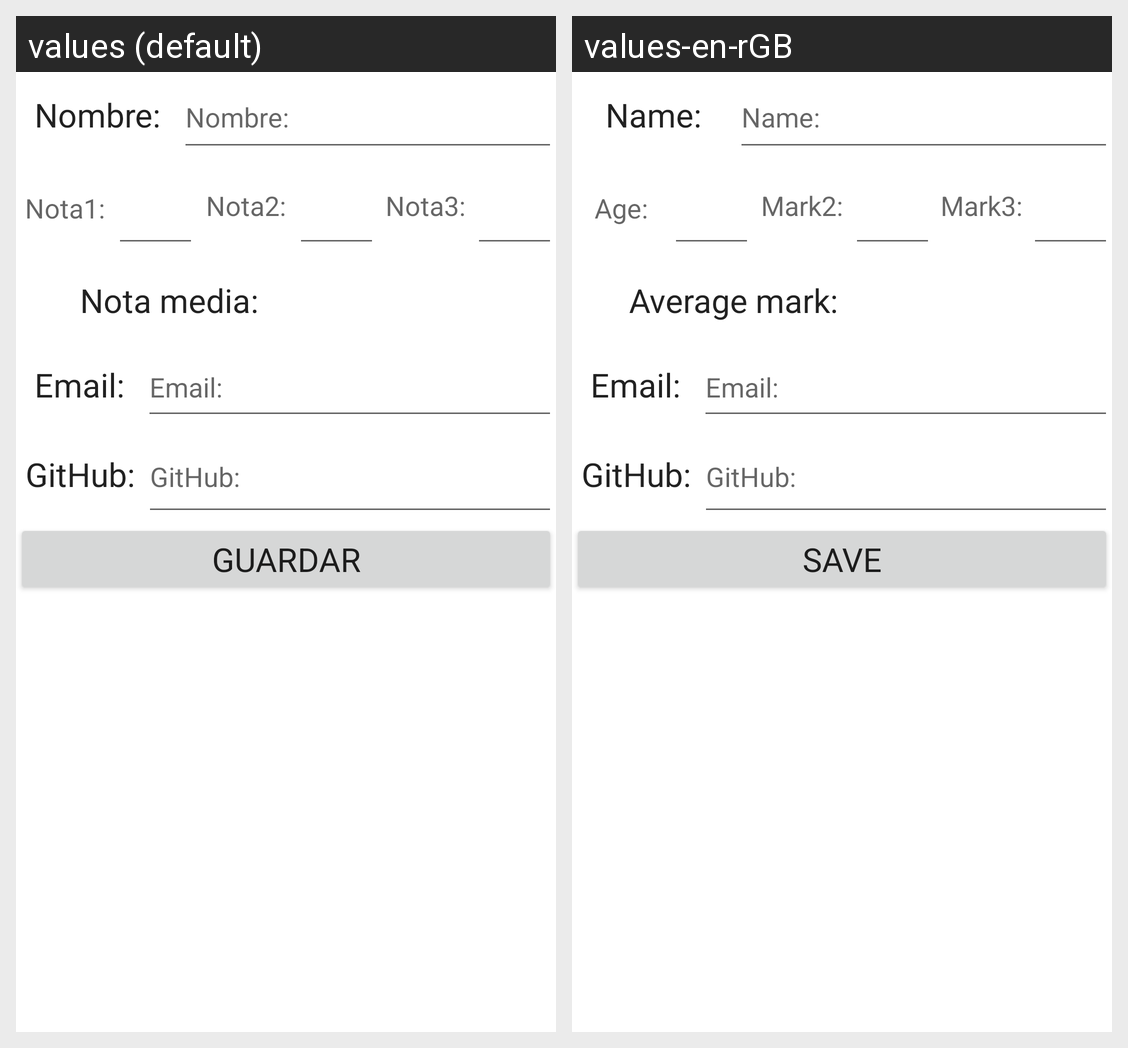

This grid shows one Android layout under two languages. Give, for every string resource on the screen, its name, the default text and each shown locale's text.
Android screen res/layout/fragment_fragmento1.xml rendered under 2 locales, left to right: values (default), values-en-rGB. Device: Nexus 5 (rendered at 1080×1920; each locale shown at half size, 540×960, under a caption strip naming it); theme Theme.FinalPMDM.
Strings drawn on this screen, with the default value and each locale's value (text and hints the layout hard-codes, and strings that could not be matched under every locale, appear in the picture but are not listed):

text_nombre
  values: Nombre:
  values-en-rGB: Name:

text_nota1
  values: Nota1:
  values-en-rGB: Age:

text_nota2
  values: Nota2:
  values-en-rGB: Mark2:

text_nota3
  values: Nota3:
  values-en-rGB: Mark3:

text_notamedia
  values: Nota media:
  values-en-rGB: Average mark:

text_email
  values: Email:
  values-en-rGB: Email:

text_github
  values: GitHub:
  values-en-rGB: GitHub:  [not translated; the default value is used]

text_guardar
  values: GUARDAR
  values-en-rGB: SAVE
